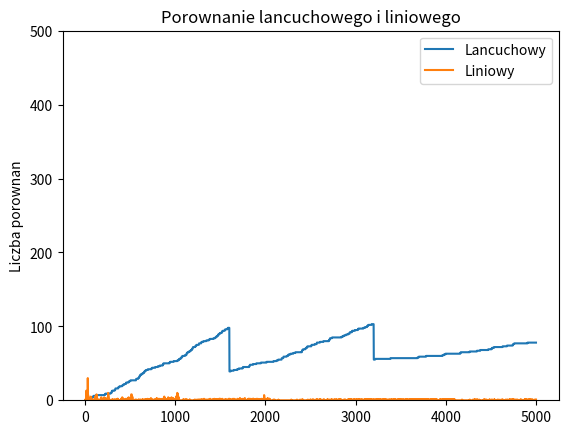

Write the Python code that produced this figure.
from abc import ABC, abstractmethod
from enum import Enum
import random
import matplotlib.pyplot as plt

comparisons_amount_for_element = 0


class Dict(ABC):

    def __init__(self):
        self._size = 0
        self._data = []

    @abstractmethod
    def find(self, key):
        pass

    @abstractmethod
    def insert(self, element):
        pass

    @abstractmethod
    def delete(self, key):
        pass

    def _key(self, element):
        return element

    def _h(self, key):
        return hash(key) % len(self._data)

    def __delitem__(self, key):
        self.delete(key)

    def __getitem__(self, item):
        return self.find(item)

    def __len__(self):
        return self._size

    def __contains__(self, item):
        return self.find(item) is not None


class ChainDict(Dict):
    MAX_PER_LIST = 100

    def __init__(self):
        super().__init__()
        self._data = [[] for i in range(16)]

    def _find_index(self, key):
        global comparisons_amount_for_element
        h = hash(key) % len(self._data)
        for i in range(len(self._data[h])):
            comparisons_amount_for_element += 1
            if self._key(self._data[h][i]) == key:
                return h, i
        return h, -1

    def find(self, key):
        global comparisons_amount_for_element
        comparisons_amount_for_element = 0
        h, i = self._find_index(key)
        if i == -1:
            return None
        return self._data[h][i]

    def insert(self, element):
        h, i = self._find_index(self._key(element))
        if i == -1:
            self._data[h].append(element)
            self._size += 1
            if self._size > len(self._data) * self.MAX_PER_LIST:
                self._data = self._new_data(2 * len(self._data))
        else:
            self._data[h][i] = element

    def delete(self, key):
        h, i = self._find_index(key)
        if i != -1:
            self._data[h][i] = self._data[h][len(self._data[h]) - 1]
            self._data[h].pop()
            self._size -= 1
            if (len(self._data)) > 1 and 4 * self._size < len(self._data) * self.MAX_PER_LIST:
                self._data = self._new_data(int(len(self._data) / 2))

    def _new_data(self, new_size):
        r = [[] for i in range(new_size)]
        for tab in self._data:
            for e in tab:
                r[hash(self._key(e)) % len(r)].append(e)
        return r


class LinearDict(Dict):
    N = 999
    D = 1000

    def __init__(self):
        super().__init__()
        self._data = [LinearDict.Special.EMPTY] * 16

    def _empty(self, i):
        return self._data[i] == LinearDict.Special.EMPTY

    def _deleted(self, i):
        return self._data[i] == LinearDict.Special.DELETED

    def _scan_for(self, key):
        global comparisons_amount_for_element
        first_index = self._h(key)
        step = 1
        first_deleted_index = -1
        i = first_index
        while not self._empty(i):
            comparisons_amount_for_element += 1
            if self._deleted(i):
                if first_deleted_index == -1:
                    first_deleted_index = i
            elif self._key(self._data[i]) == key:
                return i
            i = (i + step) % len(self._data)
            if i == first_index:
                return first_deleted_index
        if first_deleted_index != -1:
            return first_deleted_index
        return i

    def find(self, key):
        global comparisons_amount_for_element
        comparisons_amount_for_element = 0
        i = self._scan_for(key)
        if i == -1 or self._empty(i) or self._deleted(i):
            return None
        return self._data[i]

    def insert(self, element):
        i = self._scan_for(self._key(element))
        if self._empty(i) or self._deleted(i):
            self._data[i] = element
            self._size += 1
            if self._size * self.D > len(self._data) * self.N:
                self._data = self._new_data(2 * len(self._data))
        else:
            self._data[i] = element

    def delete(self, key):
        i = self._scan_for(key)
        if not self._empty(i) and not self._deleted(i):
            self._data[i] = LinearDict.Special.DELETED
            self._size -= 1
            if len(self._data) > 1 and self._size * 4 * self.D < len(self._data) * self.N:
                self._data = self._new_data(len(self._data) / 2)

    def _new_data(self, new_size):
        r = [LinearDict.Special.EMPTY] * new_size
        for src_i in range(len(self._data)):
            if not self._empty(src_i) and not self._deleted(src_i):
                key = self._key(self._data[src_i])
                i = self._h(key) % len(r)
                step = 1
                while r[i] != LinearDict.Special.EMPTY:
                    i = (i + step) % len(r)
                r[i] = self._data[src_i]
        return r

    class Special(Enum):
        EMPTY = -1
        DELETED = -2


chainDict = ChainDict()
linearDict = LinearDict()

chaindata = [[], []]
lineardata = [[], []]
rang = 5000
data = random.sample(range(rang), rang)

for i in range(rang):
    chainDict.insert(data[i])
    linearDict.insert(data[i])
    chainDict.find(-1)
    chaindata[0].append(len(chainDict))
    chaindata[1].append(comparisons_amount_for_element)
    linearDict.find(i)
    lineardata[0].append(len(linearDict))
    lineardata[1].append(comparisons_amount_for_element)

plt.plot(chaindata[0], chaindata[1], label="Lancuchowy")
plt.plot(lineardata[0], lineardata[1], label="Liniowy")
plt.xlabel = "Wielkosc slownika"
plt.ylabel('Liczba porownan')
plt.ylim(0, 500)
plt.title('Porownanie lancuchowego i liniowego')
plt.legend()
plt.show()
